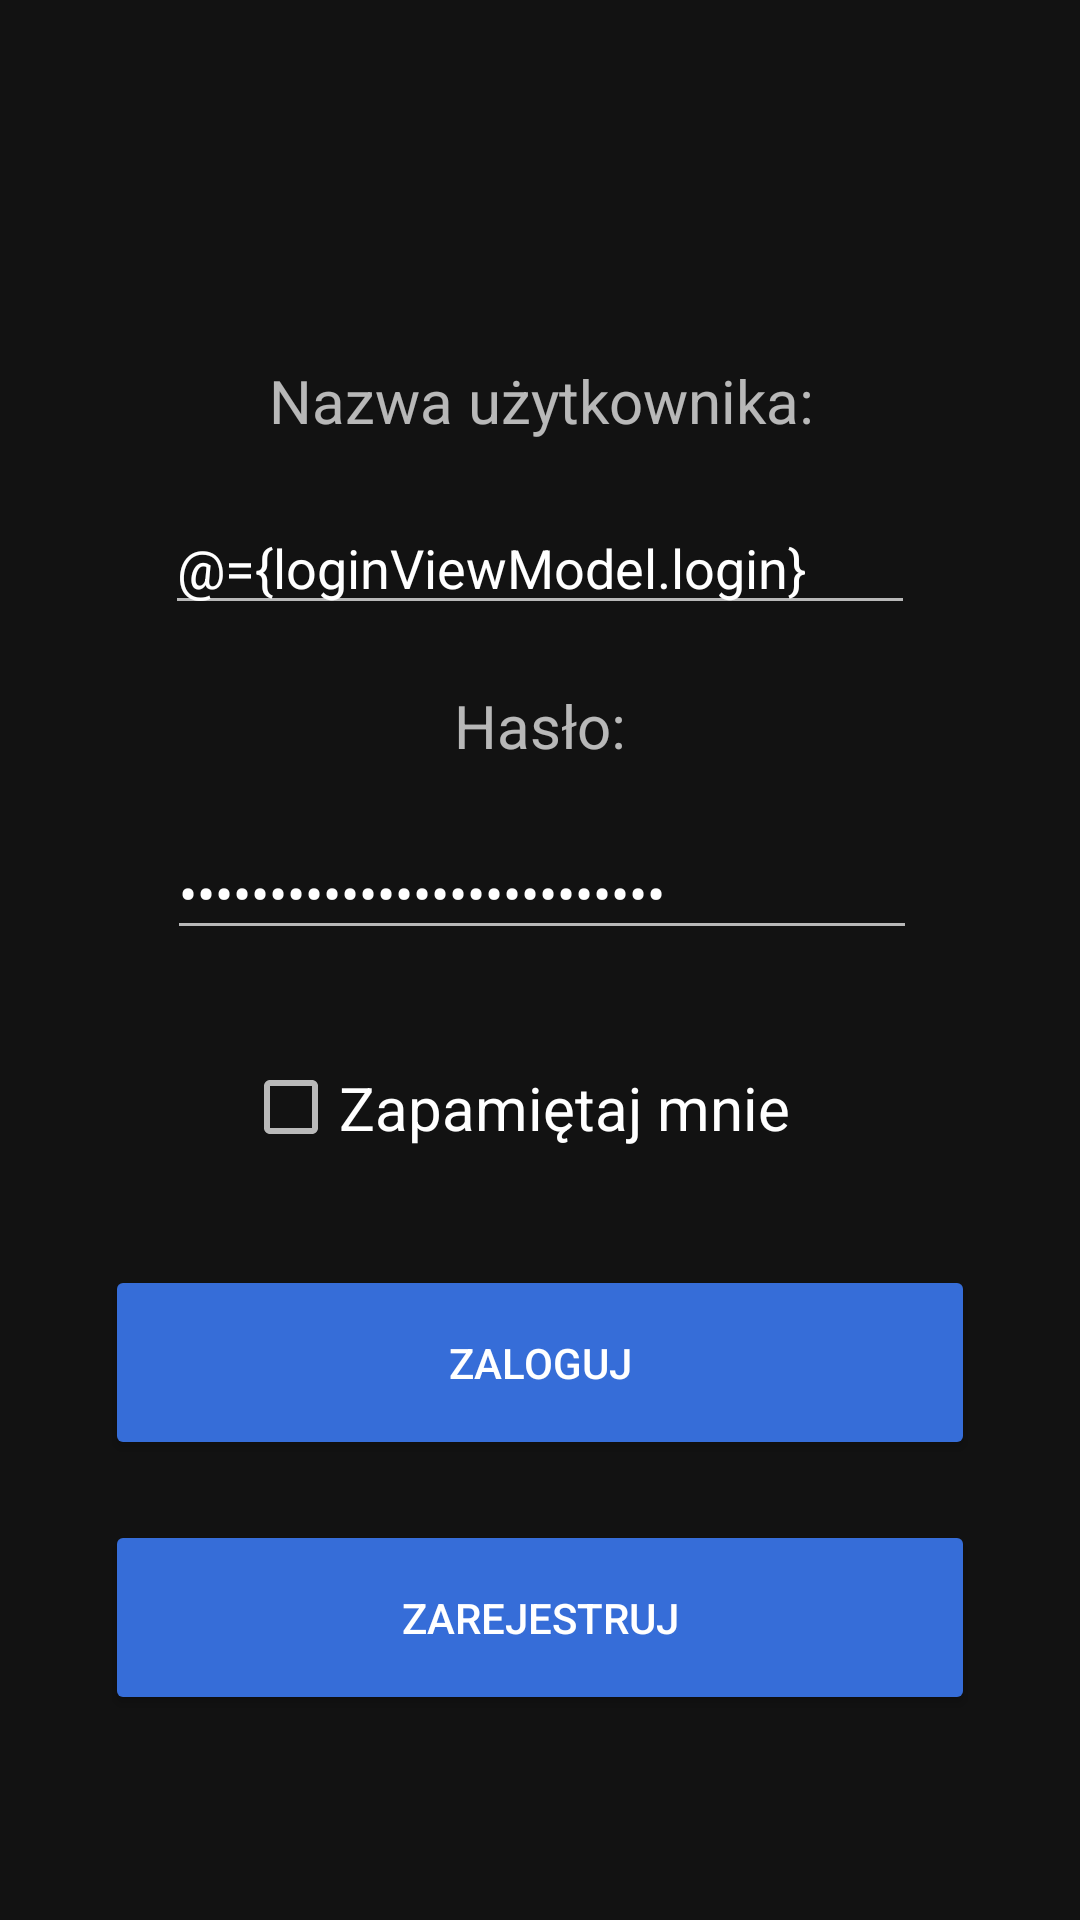

Produce the Android XML layout that renders to this screen, including the resource entries it uses.
<!-- AndroidManifest.xml: application theme AppTheme -->
<!-- res/layout/startup_activity.xml -->
<?xml version="1.0" encoding="utf-8"?>
<layout xmlns:tools="http://schemas.android.com/tools"
    xmlns:android="http://schemas.android.com/apk/res/android">
    <data>
        <variable
            name="loginViewModel"
            type="com.github.margawron.epidemicalertapp.viewmodels.LoginViewModel" />
    </data>

    <androidx.constraintlayout.widget.ConstraintLayout
        android:layout_width="match_parent"
        android:layout_height="match_parent"
        xmlns:app="http://schemas.android.com/apk/res-auto">

        <TextView
            android:id="@+id/label_login"
            android:layout_width="wrap_content"
            android:layout_height="wrap_content"
            android:layout_marginTop="120dp"
            android:text="@string/username"
            android:textAlignment="center"
            android:textSize="20sp"
            app:layout_constraintBottom_toBottomOf="parent"
            app:layout_constraintEnd_toEndOf="parent"
            app:layout_constraintHorizontal_bias="0.502"
            app:layout_constraintStart_toStartOf="parent"
            app:layout_constraintTop_toTopOf="parent"
            app:layout_constraintVertical_bias="0.0" />

        <EditText
            android:id="@+id/input_login"
            android:layout_width="250dp"
            android:layout_height="wrap_content"
            android:layout_marginTop="20dp"
            android:ems="10"
            android:inputType="textPersonName"
            android:text="@={loginViewModel.login}"
            app:layout_constraintEnd_toEndOf="parent"
            app:layout_constraintStart_toStartOf="parent"
            app:layout_constraintTop_toBottomOf="@+id/label_login" />

        <TextView
            android:id="@+id/label_password"
            android:layout_width="141dp"
            android:layout_height="wrap_content"
            android:layout_marginTop="20dp"
            android:text="@string/password"
            android:textAlignment="center"
            android:textSize="20sp"
            app:layout_constraintEnd_toEndOf="parent"
            app:layout_constraintStart_toStartOf="parent"
            app:layout_constraintTop_toBottomOf="@+id/input_login" />

        <EditText
            android:id="@+id/input_password"
            android:layout_width="250dp"
            android:layout_height="wrap_content"
            android:layout_marginTop="20dp"
            android:ems="10"
            android:inputType="textPassword"
            android:text="@={loginViewModel.password}"
            app:layout_constraintEnd_toEndOf="parent"
            app:layout_constraintHorizontal_bias="0.505"
            app:layout_constraintStart_toStartOf="parent"
            app:layout_constraintTop_toBottomOf="@+id/label_password"
            android:autofillHints=""
            tools:ignore="LabelFor" />

        <CheckBox
            android:id="@+id/check_remeber_me"
            android:layout_width="198dp"
            android:layout_height="65dp"
            android:layout_marginTop="20dp"
            android:text="@string/remember_me"
            android:textSize="20sp"
            android:checked="@={loginViewModel.rememberPassword}"
            app:layout_constraintEnd_toEndOf="parent"
            app:layout_constraintStart_toStartOf="parent"
            app:layout_constraintTop_toBottomOf="@+id/input_password" />

        <Button
            android:id="@+id/button_login"
            android:layout_width="290dp"
            android:layout_height="65dp"
            android:layout_marginTop="20dp"
            android:backgroundTint="@color/colorPrimary"
            android:text="@string/login"
            android:onClick="@{() -> loginViewModel.onLoginClick()}"
            app:layout_constraintEnd_toEndOf="parent"
            app:layout_constraintStart_toStartOf="parent"
            app:layout_constraintTop_toBottomOf="@+id/check_remeber_me" />

        <Button
            android:id="@+id/button_register"
            android:layout_width="290dp"
            android:layout_height="65dp"
            android:layout_marginTop="20dp"
            android:backgroundTint="@color/colorPrimary"
            android:text="@string/register"
            android:onClick="@{() -> loginViewModel.onRegisterClick()}"
            app:layout_constraintEnd_toEndOf="parent"
            app:layout_constraintStart_toStartOf="parent"
            app:layout_constraintTop_toBottomOf="@+id/button_login" />

    </androidx.constraintlayout.widget.ConstraintLayout>
</layout>
<!-- resources referenced by this layout -->
<resources>
  <color name="colorPrimary">#366DD8</color>
  <string name="login">Zaloguj</string>
  <string name="password">Hasło:</string>
  <string name="register">Zarejestruj</string>
  <string name="remember_me">Zapamiętaj mnie</string>
  <string name="username">Nazwa użytkownika:</string>
  <style name="AppTheme" parent="Theme.MaterialComponents">
          <item name="colorPrimary">@color/colorPrimary</item>
          <item name="colorPrimaryDark">@color/colorPrimaryDark</item>
          <item name="colorAccent">@color/colorAccent</item>
      </style>
  <color name="colorPrimaryDark">#3A2765</color>
  <color name="colorAccent">#FB566D</color>
</resources>
